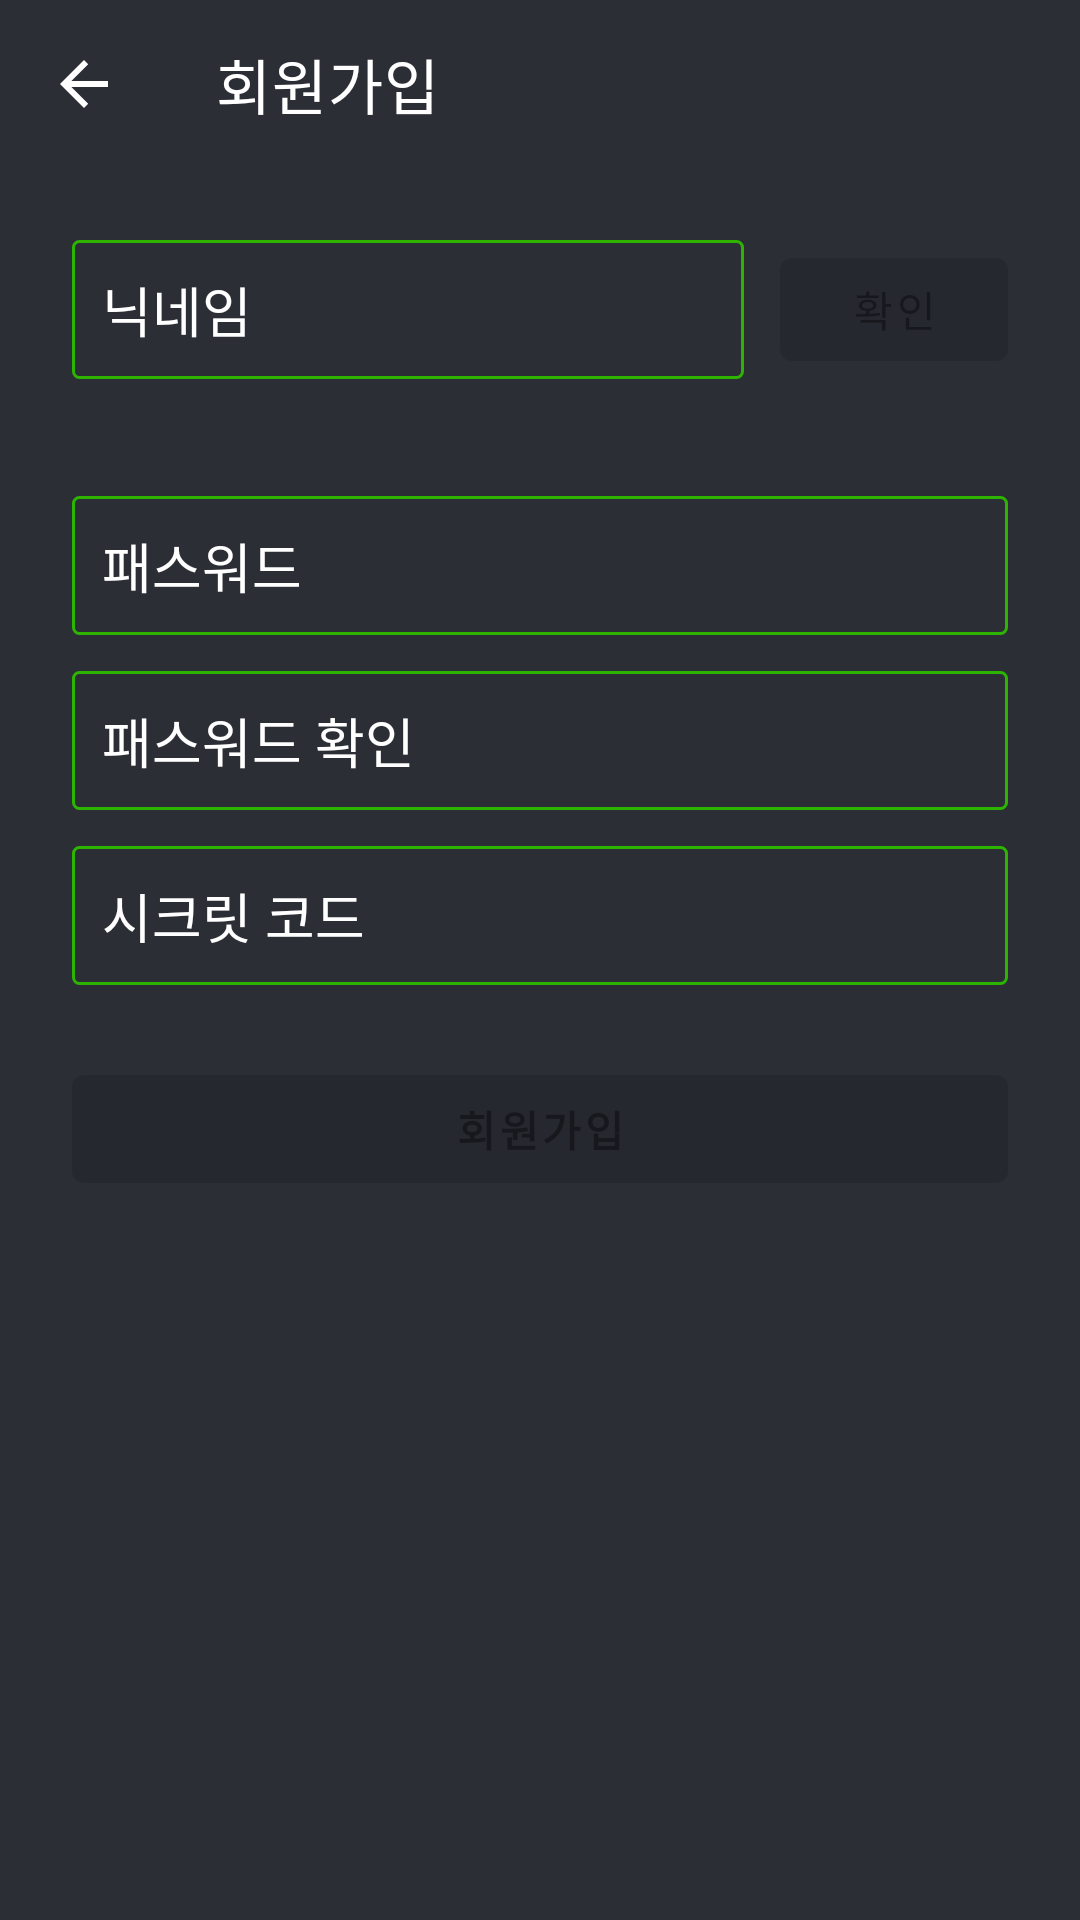

Write the Android layout XML for this screen, with the resource values it uses.
<!-- AndroidManifest.xml: application theme AppTheme -->
<!-- res/layout/activity_sign_up.xml -->
<?xml version="1.0" encoding="utf-8"?>
<layout xmlns:android="http://schemas.android.com/apk/res/android"
    xmlns:app="http://schemas.android.com/apk/res-auto"
    xmlns:tools="http://schemas.android.com/tools">

    <androidx.constraintlayout.widget.ConstraintLayout
        android:layout_width="match_parent"
        android:layout_height="match_parent"
        android:background="@color/dark2Color"
        tools:context=".ui.view.SignUpActivity">

        <androidx.appcompat.widget.Toolbar
            android:id="@+id/tb"
            android:layout_width="match_parent"
            android:layout_height="wrap_content"
            app:layout_constraintEnd_toEndOf="parent"
            app:layout_constraintStart_toStartOf="parent"
            app:layout_constraintTop_toTopOf="parent"
            app:navigationIcon="@drawable/abc_vector_test"
            app:title="회원가입"
            app:titleTextColor="@color/whiteColor" />

        <EditText
            android:id="@+id/et_nickname"
            android:layout_width="0dp"
            android:layout_height="wrap_content"
            android:layout_marginStart="24dp"
            android:layout_marginTop="24dp"
            android:layout_marginEnd="12dp"
            android:background="@drawable/input_box"
            android:hint="닉네임"
            android:padding="10dp"
            android:textColor="@color/colorPrimary"
            android:textColorHint="@color/whiteColor"
            app:layout_constraintEnd_toStartOf="@+id/btn_check_nickname"
            app:layout_constraintStart_toStartOf="parent"
            app:layout_constraintTop_toBottomOf="@+id/tb" />

        <Button
            android:id="@+id/btn_check_nickname"
            android:layout_width="76dp"
            android:layout_height="0dp"
            android:layout_marginEnd="24dp"
            android:enabled="false"
            android:text="확인"
            app:layout_constraintBottom_toBottomOf="@+id/et_nickname"
            app:layout_constraintEnd_toEndOf="parent"
            app:layout_constraintTop_toTopOf="@+id/et_nickname" />

        <EditText
            android:id="@+id/et_password"
            android:layout_width="0dp"
            android:layout_height="wrap_content"
            android:layout_marginStart="24dp"
            android:layout_marginTop="12dp"
            android:layout_marginEnd="24dp"
            android:background="@drawable/input_box"
            android:ems="10"
            android:hint="패스워드"
            android:inputType="textPassword"
            android:padding="10dp"
            android:textColor="@color/colorPrimary"
            android:textColorHint="@color/whiteColor"
            app:layout_constraintEnd_toEndOf="parent"
            app:layout_constraintHorizontal_bias="0.0"
            app:layout_constraintStart_toStartOf="parent"
            app:layout_constraintTop_toBottomOf="@+id/txt_nickname_check" />

        <EditText
            android:id="@+id/et_password_check"
            android:layout_width="0dp"
            android:layout_height="wrap_content"
            android:layout_marginStart="24dp"
            android:layout_marginTop="12dp"
            android:layout_marginEnd="24dp"
            android:background="@drawable/input_box"
            android:hint="패스워드 확인"
            android:inputType="textPassword"
            android:padding="10dp"
            android:textColor="@color/colorPrimary"
            android:textColorHint="@color/whiteColor"
            app:layout_constraintEnd_toEndOf="parent"
            app:layout_constraintStart_toStartOf="parent"
            app:layout_constraintTop_toBottomOf="@+id/et_password" />

        <Button
            android:id="@+id/btn_signup2"
            android:layout_width="0dp"
            android:layout_height="wrap_content"
            android:layout_marginStart="24dp"
            android:layout_marginTop="24dp"
            android:layout_marginEnd="24dp"
            android:enabled="false"
            android:text="회원가입"
            android:textStyle="bold"
            app:layout_constraintEnd_toEndOf="parent"
            app:layout_constraintHorizontal_bias="0.0"
            app:layout_constraintStart_toStartOf="parent"
            app:layout_constraintTop_toBottomOf="@+id/et_secret_code" />

        <TextView
            android:id="@+id/txt_nickname_check"
            android:layout_width="wrap_content"
            android:layout_height="wrap_content"
            android:layout_marginStart="24dp"
            android:layout_marginTop="8dp"
            android:textColor="@color/whiteColor"
            app:layout_constraintStart_toStartOf="parent"
            app:layout_constraintTop_toBottomOf="@+id/et_nickname" />

        <EditText
            android:id="@+id/et_secret_code"
            android:layout_width="0dp"
            android:layout_height="wrap_content"
            android:layout_marginStart="24dp"
            android:layout_marginTop="12dp"
            android:layout_marginEnd="24dp"
            android:background="@drawable/input_box"
            android:hint="시크릿 코드"
            android:inputType="textPersonName"
            android:padding="10dp"
            android:textColor="@color/colorPrimary"
            android:textColorHint="@color/whiteColor"
            app:layout_constraintEnd_toEndOf="parent"
            app:layout_constraintHorizontal_bias="0.498"
            app:layout_constraintStart_toStartOf="parent"
            app:layout_constraintTop_toBottomOf="@+id/et_password_check" />

    </androidx.constraintlayout.widget.ConstraintLayout>
</layout>
<!-- resources referenced by this layout -->
<resources>
  <color name="colorPrimary">#2DB400</color>
  <color name="dark2Color">#2b2e35</color>
  <color name="whiteColor">#FFFFFF</color>
  <!-- drawable input_box (drawable) -->
  <?xml version="1.0" encoding="utf-8"?>
  <shape xmlns:android="http://schemas.android.com/apk/res/android"
      android:shape="rectangle">
  
      <corners android:radius="2dp" />
      <stroke
          android:width="1dp"
          android:color="@color/colorPrimary" />
  
      <solid android:color="@color/dark2Color" />
  
  </shape>
  <style name="AppTheme" parent="Theme.MaterialComponents.Light.NoActionBar">
          
          <item name="colorPrimary">@color/colorPrimary</item>
          <item name="colorPrimaryDark">@color/colorPrimary</item>
          <item name="colorAccent">@color/colorPrimary</item>
          <item name="windowNoTitle">true</item>
          <item name="android:windowLightStatusBar">false</item>
          <item name="android:statusBarColor">@color/dark1Color</item>
      </style>
  <color name="dark1Color">#202329</color>
</resources>
